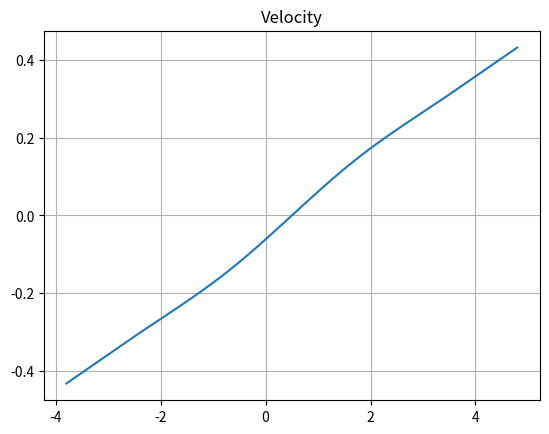
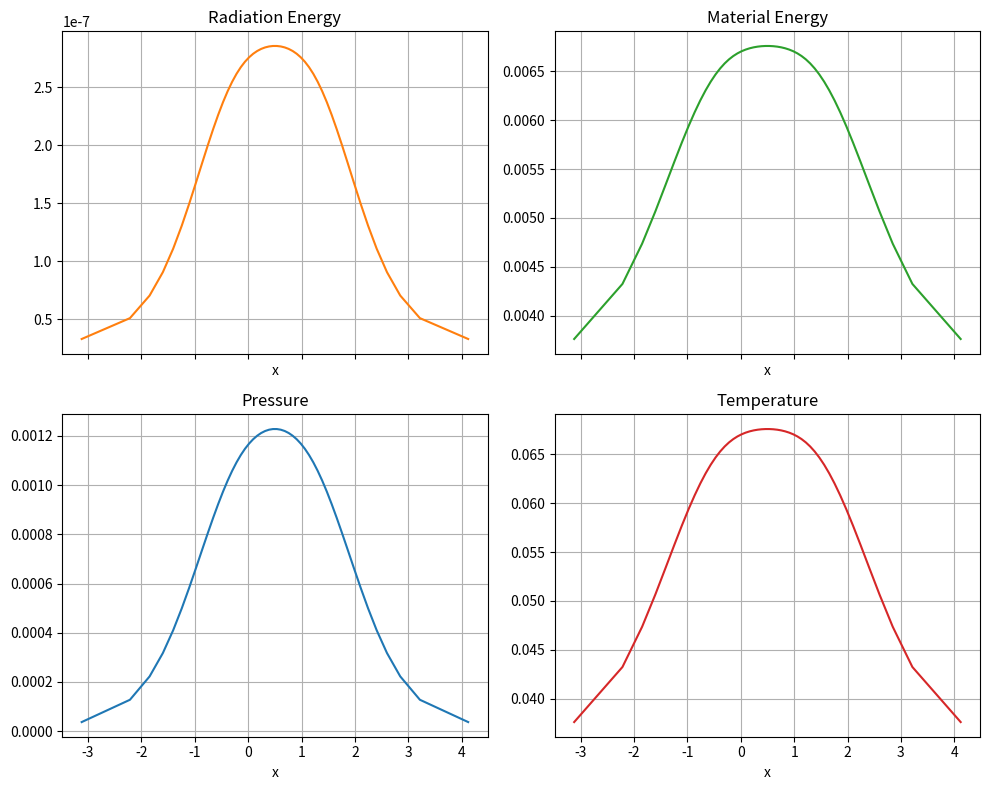

Source code (Python) for these figures, in order:
import numpy as np
from scipy.linalg import solve_banded # Thomas Algorithm
import matplotlib.pyplot as plt
# Lagrangian Frame

# 1D RadHydro for Slab, Spherical, and Cylindrical
class Mesh:
    """
    Object to handle the mesh for slab, spherical, and cylindrical
        Inputs:
            - geom (str): the coord. system id.
                        - SLAB
                        - CYL
                        - SPH
            - dh (1d np.array(float64)): an array of the max cell widths per region.
            - hb (1d np.array(float64)): an array containing the bounds of each region.
            - verbosity (bool): Verbosity of the process (Default: False)
        Outputs: Generate the mesh vertices, cell centers, areas, and volumes 
    """
    def __init__(self, geom, dh, hb, verbosity=False):
        # Keys for acceptable grids
        valid_geoms = ['SLAB', 'CYL', 'SPH']
        try:
            idx = valid_geoms.index(geom)
            self.geom = valid_geoms[idx]
        except:
            self.geom = None
            valid_geom_str = ', '.join(valid_geoms)
            raise ValueError(f"Grid type {geom} not supported! Acceptable values are: {valid_geom_str}.")
        self.dh = dh
        self.hb = hb
        self.verbose = verbosity
    
    def generate_uniform_submesh(self):
        """
        Member method to generate uniform grids across multiple zones.
        """
        if len(self.dh) != len(self.hb):
            raise ValueError("Provided hb and dh do not match! Ensure the no. of dh matches the no. of bounds!") 
        else:
            # Create (start, end) pairs
            h_start = np.concatenate(([0], self.hb[:-1]))
            h_end = self.hb
            # Array of cells per zone
            num_cells_per_zone = np.floor((h_end - h_start)/ self.dh).astype(int)
            self.ncells = np.sum(num_cells_per_zone)
            temp_verts = np.concatenate([np.linspace(start, end, num + 1) for start, end, num in zip(h_start, h_end, num_cells_per_zone)])
            # Need to remove duplicate nodes
            self.vertices = np.unique(temp_verts)
            cell_w = np.diff(self.vertices)
            self.centroids = self.vertices[:-1] + cell_w / 2 
            # Handle Areas and Volumes
            if self.geom == 'SLAB':
                self.A = np.ones(self.ncells + 1)
                self.V = cell_w
            elif self.geom == 'CYL':
                self.A = 2 * np.pi * self.vertices
                self.V = np.pi * (self.vertices[1:]**2 - self.vertices[:-1]**2)
            else: # self.geom == 'SPH'
                self.A = 4 * np.pi * self.vertices**2
                self.V = 4/3 * np.pi * (self.vertices[1:]**3 - self.vertices[:-1]**3)
            if self.verbose:
                header = f"{'Region':<10}{'Start':<10}{'End':<10}{'Cell Count':<12}"
                print(header)
                print("-" * len(header))
                # Iterate over each region and print the details in a formatted row
                for i, (start, end, count) in enumerate(zip(h_start, h_end, num_cells_per_zone), start=1):
                    print(f"{i:<10}{start:<10.3f}{end:<10.3f}{count:<12}")
                print('\n')

class RadHydroSolver:
    def __init__(self, mesh, matProps, bc, init_cond, CFL, max_dt, max_rel_rad_e, time, solver_type, add_viscosity=False, verbose=False):
        """
        Object that handles solving the 1D RadHydro problem.
        """
        # Acceptable solvers
        solvers = ['Hydro', 'Rad', 'RadHydro']
        try:
            idx = solvers.index(solver_type)
            self.solver = solvers[idx]
        except:
            self.solver = None
            valid_solver_str = ', '.join(solvers)
            raise ValueError(f"Solver type {solver_type} not supported! Acceptable values are: {valid_solver_str}.")
        self.mesh = mesh
        self.Cv = matProps['Cv']
        self.Ks = matProps['Ks']
        self.gamma = matProps['gamma']
        self.K1, self.K2, self.K3, self.n = matProps['Ka']
        self.CFL, self.max_dt, self.max_rel_rad_e = CFL, max_dt, max_rel_rad_e
        self.start_time, self.end_time = time
        self.dt_old = self.max_dt
        self.verbose = verbose
        # Physical constants
        self.c = 299.792 # light speed
        self.a = 0.01372 # rad constant
        # Pressure, Energy, and Temperature are stored at cell centers
        self.rad_e = init_cond['Radiation Energy']
        self.rad_e_old = np.copy(self.rad_e)
        self.T = init_cond["Temperature"]
        self.rho = init_cond['Density']
        self.mat_e = self.Cv * self.T
        self.P = self.rho*self.mat_e * (self.gamma - 1)
        self.m = self.rho * self.mesh.V
        # Generate the half idx masses.
        self.m_halfs = 0.5 * (self.m[:-1] + self.m[1:])
        # Add the half cells
        self.m_halfs = np.concatenate(([0.5 * self.rho[0]*self.mesh.V[0]], self.m_halfs, [0.5 * self.rho[-1]*self.mesh.V[-1]]))
        # velocities are stored at cell vertices
        self.u = init_cond['Velocity']
        # Values of rad_e and pressure stored at boundaries
        self.rad_e_edge = np.zeros(2)
        self.P_edge = bc.get("Pressure")
        # Check for relfective Pressure BC
        if self.P_edge[0] == 'reflective':
            self.P_edge[0] = self.P[0]
            self.P_left_BC = True
        else:
            self.P_left_BC = False
        if self.P_edge[1] == 'reflective':
            self.P_edge[1] = self.P[-1]
            self.P_right_BC = True
        else:
            self.P_right_BC = False
        self.u_edge = bc.get("Velocity")
        self.rad_extr = bc.get("Radiation Energy")
        # Check for reflective Radiation BC
        if self.rad_extr[0] == 'reflective':
            self.rad_left = True
        else:
            self.rad_left = False
        if self.rad_extr[-1] == 'reflective':
            self.rad_right = True
        else:
            self.rad_right = False
        self.balance = 0
        self.add_viscosity = add_viscosity
        

    def predictor_step(self):
        # Compute the edge rad_e
        if self.rad_left:
            self.rad_e_edge[0] = self.rad_e[0]
            self.rad_extr[0] = 2*self.rad_e[0]
        else:
            Kt_0 = self.compute_absorption_opacity(self.T[0]) + self.Ks
            self.rad_e_edge[0] = (3*self.rho[0]*(self.mesh.vertices[1] - self.mesh.vertices[0]) * Kt_0 * self.rad_extr[0]\
                                + 4*self.rad_e[0])/(3*self.rho[0]*(self.mesh.vertices[1] - self.mesh.vertices[0]) * Kt_0 + 4)
        if self.rad_right:
            self.rad_e_edge[-1] = self.rad_e[-1]
            self.rad_extr[-1] = 2*self.rad_e[-1]
        else:
            Kt_N = self.compute_absorption_opacity(self.T[-1]) + self.Ks 
            self.rad_e_edge[-1] = (3*self.rho[-1]*(self.mesh.vertices[-1] - self.mesh.vertices[-2]) * Kt_N * self.rad_extr[-1]\
                                + 4*self.rad_e[-1])/(3*self.rho[-1]*(self.mesh.vertices[-1] - self.mesh.vertices[-2]) * Kt_N + 4)
        u_p = np.copy(self.u)
        self.dt = self.compute_time_step()
        # Calculate predictor u (u_p) #TODO: Treat boundary conditions
        if self.add_viscosity:
            Q = self.compute_artificial_viscosity(self.rho, self.mesh.dh, self.u, self.P)
            u_p[1:-1] = -self.dt/self.m_halfs[1:-1] * (self.mesh.A[1:-1] \
                            * (self.P[1:] + Q[1:] + 1/3*self.rad_e[1:] - self.P[:-1] - Q[:-1] - 1/3*self.rad_e[:-1])) + self.u[1:-1]
        else:
            u_p[1:-1] = -self.dt/self.m_halfs[1:-1] * (self.mesh.A[1:-1] \
                        * (self.P[1:] + 1/3*self.rad_e[1:] - self.P[:-1] - 1/3*self.rad_e[:-1])) + self.u[1:-1]
        if self.u_edge is None:
            u_p[0] = -self.mesh.A[0]*self.dt/(self.m_halfs[0])*\
                (self.P[0] + 1/3*self.rad_e[0] - self.P_edge[0] - 1/3 * self.rad_e_edge[0]) + self.u[0]
            u_p[-1] = -self.mesh.A[-1]*self.dt/(self.m_halfs[-1])*\
                (self.P_edge[-1] + 1/3*self.rad_e_edge[-1] - self.P[-1] - 1/3 * self.rad_e[-1]) + self.u[-1]
        else:
            u_p[0] = self.u_edge[0]
            u_p[-1] = self.u_edge[-1]
        # Compute a half time velocity
        u_k = 0.5 * (self.u + u_p)
        # Update vertices
        vertices_p = np.copy(self.mesh.vertices)
        vertices_p = self.mesh.vertices + u_k * self.dt
        # Update areas and volumes
        A_p, V_p = self.recompute_volumes_and_areas(vertices_p)
        # Update densities
        rho_p = self.recompute_densities(V_p)
        # Update radiation and material energy, but first we compute time avgs.
        A_k = 0.5 * (self.mesh.A + A_p)
        rho_k = 0.5 * (self.rho + rho_p)
        dh_k = 0.5 * (np.diff(self.mesh.vertices) + np.diff(vertices_p))
        # Compute the predictor energy densities
        rad_e_k, mat_e_p = self.compute_predictor_energy_densities(u_k, A_k, rho_k, dh_k, rho_p)
        # Update Temperature and Pressure
        T_p = mat_e_p/self.Cv
        P_p = (self.gamma - 1)*rho_p*mat_e_p
        # Compute time avg
        T_k = 0.5 * (self.T + T_p)
        P_k = 0.5 * (self.P + P_p)
        # Update pressure BC if reflective
        if self.P_left_BC:
            self.P_edge[0] = 0.5 * (P_p[0] + self.P_edge[0])
        if self.P_right_BC:
            self.P_edge[1] = 0.5 * (P_p[1] + self.P_edge[-1])
        # Update edge values for rad_e
        rad_e_edge_p = np.zeros(2)
        if self.rad_left:
            rad_e_edge_p[0] = rad_e_k[0]
        else:
            Kt_0 = self.compute_absorption_opacity(T_k[0]) + self.Ks
            rad_e_edge_p[0] = (3*rho_k[0]*dh_k[0] * Kt_0 * self.rad_extr[0]\
                                + 4*rad_e_k[0])/(3*rho_k[0]*dh_k[0] * Kt_0  + 4)
        if self.rad_right:
            rad_e_edge_p[-1] = rad_e_k[-1]
        else:
            Kt_N = self.compute_absorption_opacity(T_k[-1]) + self.Ks
            rad_e_edge_p[-1] = (3*rho_k[-1]*dh_k[-1] * Kt_N * self.rad_extr[-1]\
                                + 4*rad_e_k[-1])/(3*rho_k[-1]*dh_k[-1] * Kt_N  + 4)
        rad_e_edge_pk = 0.5 * (rad_e_edge_p + self.rad_e_edge)
        return A_k, rad_e_k, T_k, T_p, P_k, mat_e_p, rad_e_edge_pk
    
    def corrector_step(self, A_pk, rad_e_pk, T_p, T_pk, P_pk, mat_e_p, rad_e_edge_pk):
        """
        
        """
        # Update velocities
        u_c = np.copy(self.u)
        if self.add_viscosity:
            Q = self.compute_artificial_viscosity()
            u_c[1:-1] = -A_pk[1:-1]/self.m_halfs[1:-1]*self.dt*(P_pk[1:] + Q[1:] + 1/3*rad_e_pk[1:] - P_pk[:-1] - Q[:-1] - 1/3*rad_e_pk[:-1]) + self.u[1:-1]
        else:
            u_c[1:-1] = -A_pk[1:-1]/self.m_halfs[1:-1]*self.dt*(P_pk[1:] + 1/3*rad_e_pk[1:] - P_pk[:-1] - 1/3*rad_e_pk[:-1]) + self.u[1:-1]
        if self.u_edge is None:
            u_c[0] = -A_pk[0]/self.m_halfs[0]*self.dt*(P_pk[0] + 1/3*rad_e_pk[0] - self.P_edge[0] - 1/3*rad_e_edge_pk[0]) + self.u[0]
            u_c[-1] = -A_pk[-1]/self.m_halfs[-1]*self.dt*(self.P_edge[-1] + 1/3*rad_e_edge_pk[-1] - P_pk[-1] - 1/3*rad_e_pk[-1]) + self.u[-1]
        else:
            u_c[0] = self.u_edge[0]
            u_c[-1] = self.u_edge[-1]
        # Update vertices, volumes, and areas
        vertices_c = self.mesh.vertices + self.u * self.dt
        A_c, self.mesh.V = self.recompute_volumes_and_areas(vertices_c)
        rho_c = self.recompute_densities(self.mesh.V)
        # Compute time avgs. 
        A_k = 0.5 * (self.mesh.A + A_c)
        rho_k = 0.5*(self.rho + rho_c)
        dh_k = 0.5 * (np.diff(vertices_c) + np.diff(self.mesh.vertices))
        u_k = 0.5 * (u_c + self.u)
        # Compute energy densities for corrector step
        rad_e_k, Kt_p = self.compute_corrector_energy_densities(u_k, A_k, rho_k, dh_k, rho_c, T_p, T_pk, mat_e_p, P_pk, A_pk, rad_e_pk)
        # Update the values at end of time step
        self.rho = rho_c
        self.mesh.vertices = vertices_c
        self.mesh.A = A_c
        self.u = u_c
        self.T = self.mat_e/self.Cv
        self.P = (self.gamma - 1)*self.rho * self.mat_e
        # Compute balance contributions
        rad_leakage = A_k[0] * 2*self.c/(3*rho_k[0] * dh_k[0]*Kt_p[0] + 4) * (self.rad_extr[0] - rad_e_k[0])\
                    - A_k[-1] * 2*self.c/(3*rho_k[-1] * dh_k[-1]*Kt_p[-1] + 4) * (rad_e_k[-1] - self.rad_extr[-1])
        mom_leakage = A_pk[0]*(1/3*rad_e_edge_pk[0] + self.P_edge[0])*u_k[0]\
                    - A_pk[-1]*(1/3*rad_e_edge_pk[-1] + self.P_edge[-1])*u_k[-1]
        self.balance += -(rad_leakage + mom_leakage) * self.dt 


    def solve(self):
        t, t_end = self.start_time, self.end_time
        iter = 0
        # Compute balance for init. cond
        self.balance += - (0.5 * np.sum(self.m_halfs * (self.u)**2) + np.sum(self.m * (self.rad_e/self.rho + self.mat_e)))
        while t < t_end:
            A_pk, rad_e_pk, T_pk, T_p, P_pk, mat_e_p, rad_e_edge_pk = self.predictor_step()
            self.corrector_step(A_pk, rad_e_pk, T_p, T_pk, P_pk, mat_e_p, rad_e_edge_pk)
            t += self.dt
            self.dt_old = self.dt
            iter+=1
            if self.verbose:
                print(f"Iteration: {iter} | Time Step: {self.dt:.3f} | Current Time: {t:.3f}")
        self.balance += 0.5 * np.sum(self.m_halfs * (self.u)**2) + np.sum(self.m * (self.rad_e/self.rho + self.mat_e))
        print(f"Balance: {self.balance}")
        self.plot()


    # Utility methods
    def compute_absorption_opacity(self, T):
        """
        Member method to compute the absorption opacity
        """
        Ka = self.K1 / (self.K2*T**self.n + self.K3)
        return Ka

    def compute_time_step(self):
        """
        Member method to solve for tor the optimal time step
        """
        dt_eps = self.max_rel_rad_e * self.rad_e * np.abs((self.dt_old) / (self.rad_e - self.rad_e_old))
        sound_speed = np.sqrt(self.gamma * self.P/self.rho)
        cell_widths = np.diff(self.mesh.vertices)
        #TODO Not sure if we should do aritmetic avg for cell-center speed
        propagation = np.abs(cell_widths * self.CFL/(0.5 * (self.u[:-1] + self.u[1:])))
        sound_propagation = cell_widths * self.CFL / sound_speed
        min1, min2, min3 = np.min(propagation), np.min(sound_propagation), np.min(dt_eps)
        # print(min1, min2, min3)
        return min(self.max_dt, min1, min2, min3)

    def recompute_volumes_and_areas(self, vertices_new):
        """
        Member method to compute new areas and volumes at predictor step 
        """
        if self.mesh.geom == 'SLAB':
            A = np.ones(self.mesh.ncells + 1)
            V = np.diff(vertices_new)
        elif self.mesh.geom == 'CYL':
            A = 2 * np.pi * vertices_new
            V = np.pi * (vertices_new[1:]**2 - vertices_new[:-1]**2)
        else: # self.mesh.geom == 'SPH'
            A = 4 * np.pi * vertices_new**2
            V = 4/3 * np.pi * (vertices_new[1:]**3 - vertices_new[:-1]**3)
        return A, V
    
    def recompute_densities(self, V_new):
        """
        Member method to compute new densities at predictor step
        """
        rho_new = self.m / V_new
        return rho_new
    
    def compute_predictor_xi(self, u_k, rho_p, dh_k):
        """
        Member method to compute xi during predictor step for rad_e and mat_e
        """
        if self.add_viscosity:
            Q = self.compute_artificial_viscosity(rho_p, dh_k, u_k, self.P)
            xi = -(self.P + Q) * (self.mesh.A[1:]*u_k[1:] - self.mesh.A[:-1]*u_k[:-1])
        else:
            xi = -self.P * (self.mesh.A[1:]*u_k[1:] - self.mesh.A[:-1]*u_k[:-1])
        return xi
    
    def compute_corrector_xi(self, mat_e_p, P_pk, A_pk, u_k, rho_k, dh_k):
        """
        Member method to compute xi during corrector step for rad_e and mat_e
        """
        if self.add_viscosity:
            Q = self.compute_artificial_viscosity(rho_k, dh_k, u_k, P_pk)
            xi = -self.m/self.dt*(mat_e_p - self.mat_e)- (P_pk + Q) * (A_pk[1:]*u_k[1:] - A_pk[:-1]*u_k[:-1])
        else:
            xi = -self.m/self.dt*(mat_e_p - self.mat_e) - P_pk*(A_pk[1:]*u_k[1:] - A_pk[:-1]*u_k[:-1])
        return xi

    def compute_nu(self, Ka, T):
        """
        Member method to compute nu during step for rad_e and mat_e
        """
        nu = (self.dt * Ka * 2* self.c * self.a * T**3)\
            /(self.Cv + self.dt * Ka * 2 *self.a * self.c * T**3)
        return nu
    
    def compute_artificial_viscosity(self, rho, dh, u, P):
        """
        Member method to compute artifical viscosity for the pressure.
        """
        c_Q = 0.25*(self.gamma + 1)
        du = u[1:] - u[:-1]
        # Steps to compute rho_bar:
        rho_halfs = (rho[:-1]*dh[:-1] + rho[1:]*dh[1:])/(dh[:-1] + dh[1:])
        rho_halfs = np.concatenate(([rho[0]], rho_halfs, [rho[-1]]))
        rho_bar = 2 * rho_halfs[:-1]*rho_halfs[1:]/(rho_halfs[:-1] + rho_halfs[1:])
        # steps to compute c_s bar:
        c_s_halfs = (np.sqrt(self.gamma * P[:-1]/rho[:-1])*dh[:-1] +\
              np.sqrt(self.gamma * P[1:]/rho[1:])*dh[1:]) /\
              (dh[:-1] + dh[1:])
        c_s_L = np.sqrt(self.gamma*P[0]/rho[0])
        c_s_R = np.sqrt(self.gamma*P[-1]/rho[-1])
        c_s_halfs = np.concatenate(([c_s_L], c_s_halfs, [c_s_R]))
        c_s_bar = np.minimum.reduce(c_s_halfs[:-1], c_s_halfs[1:])
        # Steps to determine Gamma:
        R_neg = du[:-1]*dh[1:]/(dh[:-1]*du[1:])
        R_neg = np.concatenate(([0], R_neg))
        R_pos = du[1:]*dh[:-1]/(dh[1:]*du[:-1])
        R_pos = np.concatenate((R_pos, [0]))
        gamma_min = np.minimum.reduce([np.ones(self.mesh.ncells), 2*R_neg, 2*R_pos, 0.5*(R_neg + R_pos)])
        Gamma = np.max(np.array([np.zeros(self.mesh.ncells), gamma_min]), axis=0)
        # Compute Q_i:
        Q_all = (1- Gamma)*rho_bar*np.abs(du)*(c_Q*np.abs(du) + np.sqrt(c_Q**2*du**2+c_s_bar**2))
        # Condition: u_{i+1/2} < u_{i-1/2} 
        condition = u[1:] < u[:-1]
        # Apply condition, else it is 0
        Q = np.where(condition, Q_all, 0.0)
        return Q

    def compute_predictor_energy_densities(self, u_k, A_k, rho_k, dh_k, rho_p):
        """
        Member method to compute rad_e and mat_e for the predictor step
        """
        # Compute absorp. opacities at cell center
        Ka = self.compute_absorption_opacity(T=self.T)
        # Compute nu 
        nu = self.compute_nu(Ka, T=self.T)
        # Compute xi
        xi = self.compute_predictor_xi(u_k, rho_k, dh_k)
        
        # Compute avg T at interior vertices
        T_vert = ((self.T[:-1]**4 + self.T[1:]**4)/2)**0.25
        #TODO Treat bc here
        T_l = ((1/self.a * self.rad_e_edge[0] + self.T[0]**4)/2)**0.25
        T_r = ((1/self.a * self.rad_e_edge[1] + self.T[-1]**4)/2)**0.25
        T_vert = np.concatenate(([T_l], T_vert, [T_r]))
        Ka_t = self.compute_absorption_opacity(T_vert)
        # These are edge evaluated total opacities
        Kt = self.Ks + Ka_t
        # Build the tridiag system as banded matrix (Thomas Alg)
        Mb = np.zeros((3, self.mesh.ncells))
        y = np.zeros(self.mesh.ncells)
        # Do interior nodes first
        # superdiagonal (i+1)
        Mb[0, 2:] = -(A_k[2:-1]*self.c)/(3*(rho_k[2:]*dh_k[2:]*Kt[2:-1] + rho_k[1:-1]*dh_k[1:-1]*Kt[2:-1]))
        # main diagonal (i)
        Mb[1, 1:-1] = self.m[1:-1]/(self.dt*rho_p[1:-1]) + A_k[2:-1] * self.c / (3*(rho_k[1:-1]*dh_k[1:-1]*Kt[2:-1] + rho_k[2:]*dh_k[2:]*Kt[2:-1])) +\
            A_k[1:-2]*self.c/(3*(rho_k[1:-1]*dh_k[1:-1]*Kt[1:-2] + rho_k[:-2]*dh_k[:-2]*Kt[1:-2])) + 0.5 * self.m[1:-1]*Ka[1:-1]*self.c*(1-nu[1:-1])
        # subdiagonal (i-1)
        Mb[2, :-2] = -(A_k[1:-2]*self.c)/(3*(rho_k[1:-1]*dh_k[1:-1]*Kt[1:-2] + rho_k[:-2]*dh_k[:-2]*Kt[1:-2]))
        # rhs
        y[1:-1] =  self.m[1:-1]*self.rad_e[1:-1]/(self.dt * self.rho[1:-1]) + A_k[2:-1]*self.c*(self.rad_e[2:] - self.rad_e[1:-1])/\
            (3*(rho_k[1:-1]*dh_k[1:-1]*Kt[2:-1] + rho_k[2:]*dh_k[2:]*Kt[2:-1])) - A_k[1:-2]*self.c*(self.rad_e[1:-1] - self.rad_e[:-2])/\
                (3*(rho_k[1:-1]*dh_k[1:-1]*Kt[1:-2] + rho_k[:-2]*dh_k[:-2]*Kt[1:-2])) + self.m[1:-1]*Ka[1:-1]*self.c*(1-nu[1:-1])*(self.a*self.T[1:-1]**4 - 0.5 * self.rad_e[1:-1])\
                    + nu[1:-1]*xi[1:-1] - 1/3*self.rad_e[1:-1]*(self.mesh.A[2:-1]*u_k[2:-1] - self.mesh.A[1:-2]*u_k[1:-2])
        # Boundary Conditions
        if self.rad_left:
            cl = 0
        else:
            cl = 1
        if self.rad_right:
            cr = 0
        else:
            cr = 1
        # superdiagonal
        Mb[0, 1] = -A_k[1]*self.c/(3*(rho_k[0]*dh_k[0]*Kt[1] + rho_k[1]*dh_k[1]*Kt[1]))
        # main diagonal
        Mb[1, 0] = self.m[0]/(self.dt*rho_p[0]) + A_k[1]*self.c/(3*(rho_k[0]*dh_k[0]*Kt[1] + rho_k[1]*dh_k[1]*Kt[1])) +\
                    cl * A_k[0]*self.c/(3*rho_k[0]*dh_k[0]*Kt[0] + 4) + 0.5*self.m[0]*Ka[0]*self.c*(1-nu[0])
        Mb[1, -1] = self.m[-1]/(self.dt*rho_p[-1]) + cr * A_k[-1]*self.c/(3*rho_k[-1]*dh_k[-1]*Kt[-1]+4) + A_k[-2]*self.c/\
                    (3*(rho_k[-1]*dh_k[-1]*Kt[-2]+rho_k[-2]*dh_k[-2]*Kt[-2])) + 0.5*self.m[-1]*Ka[-1]*self.c*(1-nu[-1])
        # subdiagonal
        Mb[2, -2] = -A_k[-2]*self.c/(3*(rho_k[-1]*dh_k[-1]*Kt[-2]+rho_k[-2]*dh_k[-2]*Kt[-2]))
        y[0] = self.m[0]*self.rad_e[0]/(self.dt*self.rho[0]) + A_k[1]*self.c*(self.rad_e[1]-self.rad_e[0])/(3*(rho_k[0]*dh_k[0]*Kt[1] + rho_k[1]*dh_k[1]*Kt[1])) -\
                A_k[0]*self.c*(self.rad_e[0]-2*self.rad_extr[0])/(3*rho_k[0]*dh_k[0]*Kt[0] + 4) + self.m[0]*Ka[0]*self.c*(1-nu[0])*(self.a*self.T[0]**4-0.5*self.rad_e[0])+\
                nu[0]*xi[0] - 1/3*self.rad_e[0]*(self.mesh.A[1]*u_k[1]-self.mesh.A[0]*u_k[0])
        y[-1] = self.m[-1]*self.rad_e[-1]/(self.dt*self.rho[-1]) + A_k[-1]*self.c*(2*self.rad_extr[-1]-self.rad_e[-1])/(3*rho_k[-1]*dh_k[-1]*Kt[-1]+4) -\
                A_k[-2]*self.c*(self.rad_e[-1]-self.rad_e[-2])/(3*(rho_k[-1]*dh_k[-1]*Kt[-2]+rho_k[-2]*dh_k[-2]*Kt[-2])) +\
                self.m[-1]*Ka[-1]*self.c*(1-nu[-1])*(self.a*self.T[-1]**4-0.5*self.rad_e[-1]) + nu[-1]*xi[-1] -\
                    1/3*self.rad_e[-1]*(self.mesh.A[-1]*u_k[-1]-self.mesh.A[-2]*u_k[-2])
        # Solve for predictor rad_e
        rad_e_p = solve_banded((1, 1), Mb, y)
        # Compute time avg for rad_e
        rad_e_k = 0.5 * (self.rad_e + rad_e_p)
        mat_e_p = self.mat_e + (self.dt*self.Cv*(self.m*Ka*self.c*(rad_e_k - self.a*self.T**4) + xi))/\
            (self.m*self.Cv + self.dt*self.m*Ka*2*self.a*self.c*self.T**3)
        return rad_e_k, mat_e_p

    def compute_corrector_energy_densities(self, u_k, A_k, rho_k, dh_k, rho_c, T_p, T_pk, mat_e_p, P_pk, A_pk, rad_e_pk):
        """
        Member method to compute rad_e and mat_e for the corrector step. 
        Also updates the time step rad_e and mat_e
        """
        # Compute cell-centered opacities
        Ka = self.compute_absorption_opacity(T_pk)
        # Compute nu
        nu = self.compute_nu(Ka, T_p)
        # Compute xi
        xi = self.compute_corrector_xi(mat_e_p, P_pk, A_pk, u_k, rho_k, dh_k)
        # Compute vertex Temperatures from time avg predictor temp
        T_vert = ((T_pk[:-1]**4 + T_pk[1:]**4)/2)**0.25
        T_l = ((1/self.a * self.rad_e_edge[0] + T_pk[0]**4)/2)**0.25
        T_r = ((1/self.a * self.rad_e_edge[1] + T_pk[-1]**4)/2)**0.25
        T_vert = np.concatenate(([T_l], T_vert, [T_r]))
        Kt_p = self.compute_absorption_opacity(T_vert)
        # Build the banded tridiagonal matrix (Thomas Alg.)
        Mb = np.zeros((3, self.mesh.ncells))
        y = np.zeros(self.mesh.ncells)
        # Do interior nodes first
        # superdiagonal
        Mb[0, 2:] = -(A_k[2:-1]*self.c)/(3*(rho_k[2:]*dh_k[2:]*Kt_p[2:-1] + rho_k[1:-1]*dh_k[1:-1]*Kt_p[2:-1]))
        # main diagonal #TODO: Might be using the wrong idx for Kt_p
        Mb[1, 1:-1] = self.m[1:-1]/(self.dt*rho_c[1:-1]) +  A_k[2:-1] *self.c / (3*(rho_k[1:-1]*dh_k[1:-1]*Kt_p[2:-1] + rho_k[2:]*dh_k[2:]*Kt_p[2:-1])) +\
            A_k[1:-2]*self.c/(3*(rho_k[1:-1]*dh_k[1:-1]*Kt_p[1:-2] + rho_k[:-2]*dh_k[:-2]*Kt_p[1:-2])) + 0.5 * self.m[1:-1]*Ka[1:-1]*self.c*(1-nu[1:-1])
        # subdiagonal  
        Mb[2, :-2] = -(A_k[1:-2]*self.c)/(3*(rho_k[1:-1]*dh_k[1:-1]*Kt_p[1:-2] + rho_k[:-2]*dh_k[:-2]*Kt_p[1:-2]))
        # rhs
        y[1:-1] =  self.m[1:-1]*self.rad_e[1:-1]/(self.dt * self.rho[1:-1]) + A_k[2:-1]*self.c*(self.rad_e[2:] - self.rad_e[1:-1])/\
            (3*(rho_k[1:-1]*dh_k[1:-1]*Kt_p[2:-1] + rho_k[2:]*dh_k[2:]*Kt_p[2:-1])) - A_k[1:-2]*self.c*(self.rad_e[1:-1] - self.rad_e[:-2])/\
                (3*(rho_k[1:-1]*dh_k[1:-1]*Kt_p[1:-2] + rho_k[:-2]*dh_k[:-2]*Kt_p[1:-2])) + self.m[1:-1]*Ka[1:-1]*self.c*(1-nu[1:-1])*(self.a*T_pk[1:-1]**4 - 0.5 * self.rad_e[1:-1])\
                    + nu[1:-1]*xi[1:-1] - 1/3*rad_e_pk[1:-1]*(A_pk[2:-1]*u_k[2:-1] - A_pk[1:-2]*u_k[1:-2])
        # Boundary Conditions
        if self.rad_left:
            cl = 0
        else:
            cl = 1
        if self.rad_right:
            cr = 0
        else:
            cr = 1
        # superdiagonal
        Mb[0, 1] = -A_k[1]*self.c/(3*(rho_k[0]*dh_k[0]*Kt_p[1] + rho_k[1]*dh_k[1]*Kt_p[1]))
        # main diagonal
        Mb[1, 0] = self.m[0]/(self.dt*rho_c[0]) + A_k[1]*self.c/(3*(rho_k[0]*dh_k[0]*Kt_p[1] + rho_k[1]*dh_k[1]*Kt_p[1])) +\
                    cl * A_k[0]*self.c/(3*rho_k[0]*dh_k[0]*Kt_p[0] + 4) + 0.5*self.m[0]*Ka[0]*self.c*(1-nu[0])
        Mb[1, -1] = self.m[-1]/(self.dt*rho_c[-1]) + cr * A_k[-1]*self.c/(3*rho_k[-1]*dh_k[-1]*Kt_p[-1]+4) + A_k[-2]*self.c/\
                    (3*(rho_k[-1]*dh_k[-1]*Kt_p[-2]+rho_k[-2]*dh_k[-2]*Kt_p[-2])) + 0.5*self.m[-1]*Ka[-1]*self.c*(1-nu[-1])
        # subdiagonal
        Mb[2, -2] = -A_k[-2]*self.c/(3*(rho_k[-1]*dh_k[-1]*Kt_p[-2]+rho_k[-2]*dh_k[-2]*Kt_p[-2]))
        y[0] = self.m[0]*self.rad_e[0]/(self.dt*self.rho[0]) + A_k[1]*self.c*(self.rad_e[1]-self.rad_e[0])/(3*(rho_k[0]*dh_k[0]*Kt_p[1] + rho_k[1]*dh_k[1]*Kt_p[1])) -\
                A_k[0]*self.c*(self.rad_e[0]-2*self.rad_extr[0])/(3*rho_k[0]*dh_k[0]*Kt_p[0] + 4) + self.m[0]*Ka[0]*self.c*(1-nu[0])*(self.a*T_pk[0]**4-0.5*self.rad_e[0])+\
                nu[0]*xi[0] - 1/3* rad_e_pk[0]*(A_pk[1]*u_k[1]-A_pk[0]*u_k[0])
        y[-1] = self.m[-1]*self.rad_e[-1]/(self.dt*self.rho[-1]) + A_k[-1]*self.c*(2*self.rad_extr[-1]-self.rad_e[-1])/(3*rho_k[-1]*dh_k[-1]*Kt_p[-1]+4) -\
                A_k[-2]*self.c*(self.rad_e[-1]-self.rad_e[-2])/(3*(rho_k[-1]*dh_k[-1]*Kt_p[-2]+rho_k[-2]*dh_k[-2]*Kt_p[-2])) +\
                self.m[-1]*Ka[-1]*self.c*(1-nu[-1])*(self.a*T_pk[-1]**4-0.5*self.rad_e[-1]) + nu[-1]*xi[-1] -\
                    1/3*rad_e_pk[-1]*(A_pk[-1]*u_k[-1]-A_pk[-2]*u_k[-2])
        # Solve for corector rad_e
        rad_e_c = solve_banded((1, 1), Mb, y)
        rad_e_k = 0.5 * (rad_e_c + self.rad_e)
        # Calculate mat_e
        mat_e_c = mat_e_p + (self.dt*self.Cv*(self.m*Ka*self.c*(rad_e_k - self.a*T_pk**4) + xi))/\
            (self.m*self.Cv + self.dt*self.m*Ka*2*self.a*self.c*T_p**3)
        # Update our energy densities values
        self.rad_e_old = self.rad_e
        self.rad_e = rad_e_c
        self.mat_e = mat_e_c
        return rad_e_k, Kt_p
    
    def plot(self):
        plt.plot(self.mesh.vertices, self.u)
        plt.title("Velocity")
        plt.grid(True)
        plt.show()
        # cell‐centroids: mid‐points between vertices → len = ncells
        xc = 0.5 * (self.mesh.vertices[:-1] + self.mesh.vertices[1:])
        
        # create 2×2 subplots
        fig, axs = plt.subplots(2, 2, figsize=(10, 8), sharex=True)
        
        # top‐left: radiation energy
        axs[0, 0].plot(xc, self.rad_e, color="tab:orange")
        axs[0, 0].set_title("Radiation Energy")
        
        # top‐right: material energy
        axs[0, 1].plot(xc, self.mat_e, color="tab:green")
        axs[0, 1].set_title("Material Energy")
        
        # bottom‐left: pressure
        axs[1, 0].plot(xc, self.P, color="tab:blue")
        axs[1, 0].set_title("Pressure")
        
        # bottom‐right: temperature
        axs[1, 1].plot(xc, self.T, color="tab:red")
        axs[1, 1].set_title("Temperature")
        
        # common x‐label and grid
        for ax in axs.flat:
            ax.set_xlabel("x")
            ax.grid(True)
        
        plt.tight_layout()
        plt.show()


if __name__ == "__main__":
    verbose = False
    hb = np.array([1])
    dh = np.array([.02])
    mesh = Mesh("SLAB", dh, hb, verbose)
    mesh.generate_uniform_submesh()
    ncells = mesh.ncells
    Cv_list = np.array([0.1])
    Ka_list = np.array([20])
    Ks_list = np.array([0.5])
    matProps = {"Cv": 0.1,
                "Ka": [20, 0, 1, 1], #K1, K2, K3, n
                "Ks": 0.5,
                "gamma": 5/3}
    time = [0, 10]
    bc = {"Pressure": [0, 0],
          "Radiation Energy": [0, 0]}
    a = 0.01372
    T_0 = 0.2
    rho_0 = 1
    u_0 = 0
    rad_e_0 = a*T_0**4
    init_cond = {"Density": np.full(ncells, rho_0),
                 "Temperature": np.full(ncells, T_0),
                 "Velocity": np.full(ncells + 1, u_0, dtype=np.float64),
                 "Radiation Energy": np.full(ncells, rad_e_0)}
    CFL = 0.5
    max_dt = 0.01
    max_rel_rad_e = 1
    add_viscosity = False
    Solver = RadHydroSolver(mesh, matProps, bc, init_cond, CFL, max_dt, max_rel_rad_e, time, "RadHydro", add_viscosity, verbose)
    Solver.solve()


